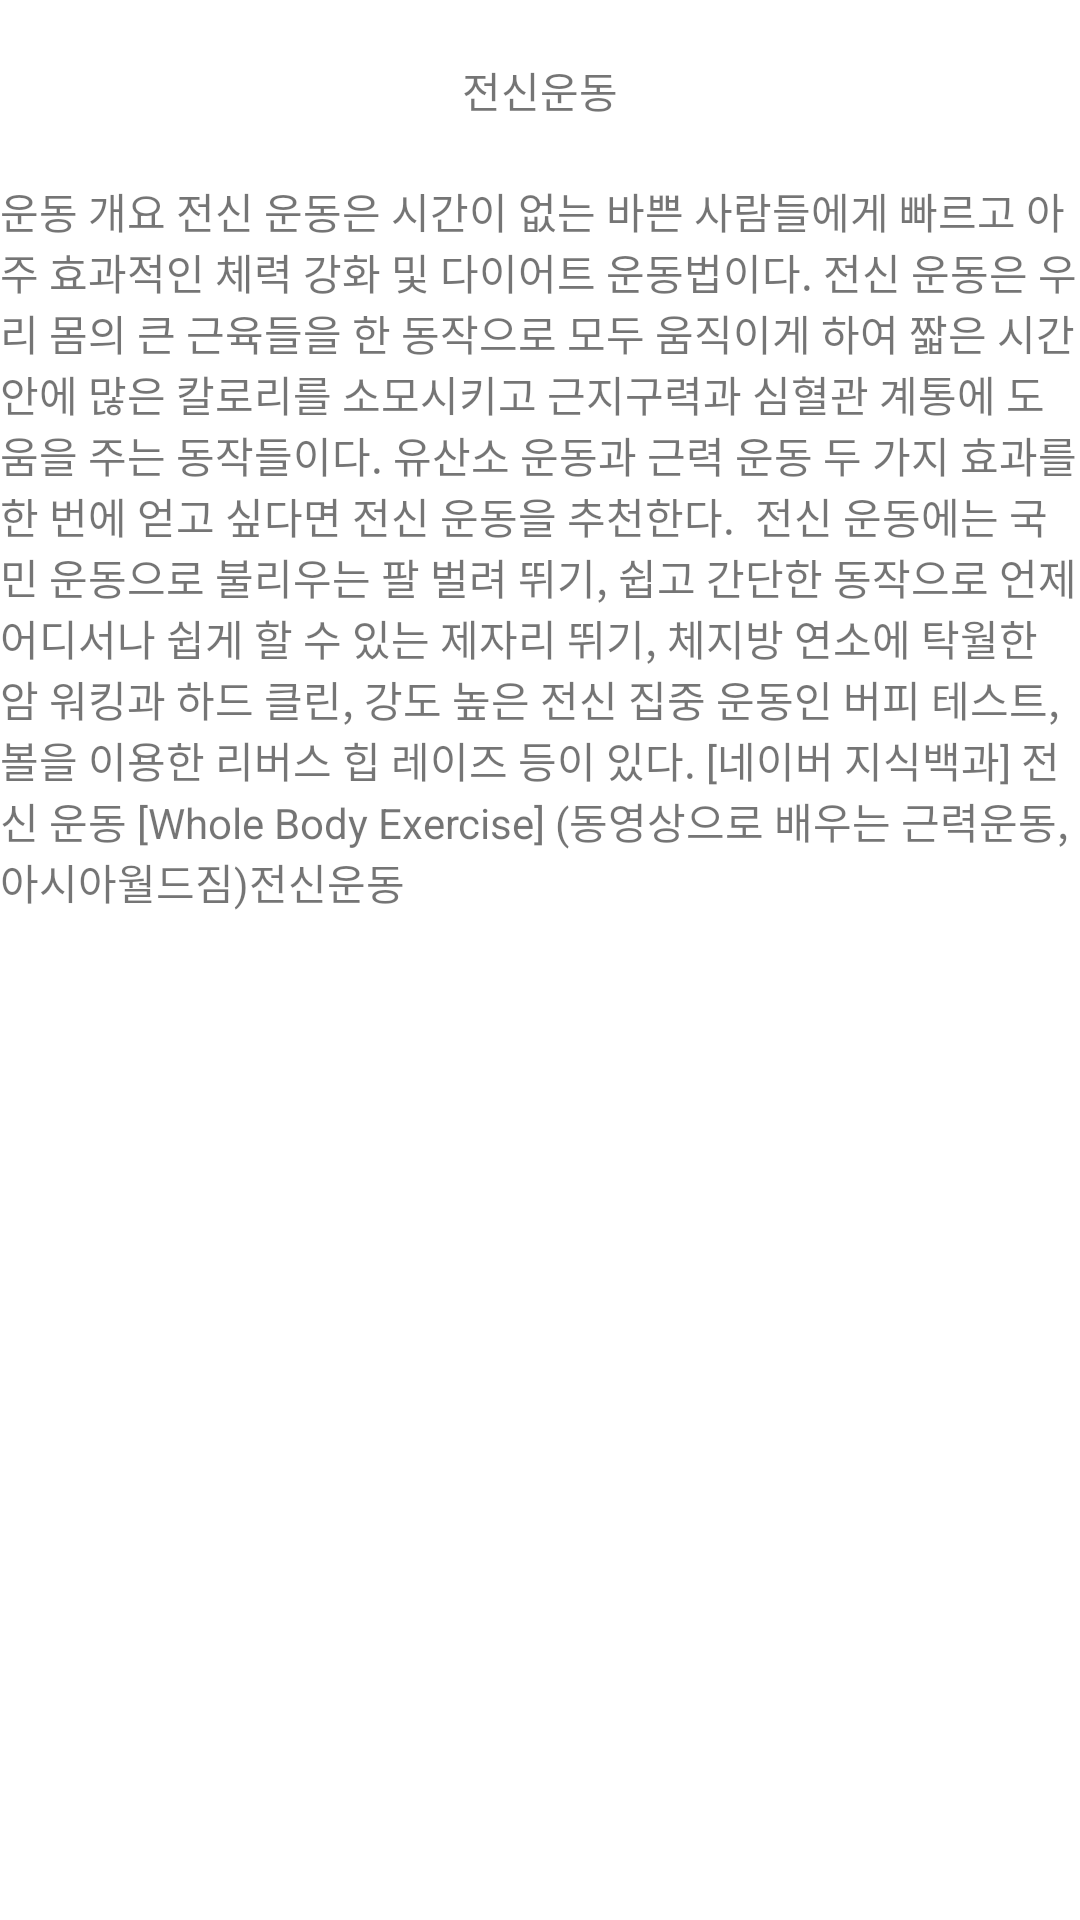

Android layout source for this screen:
<!-- AndroidManifest.xml: application theme Theme.ASHOM_B -->
<!-- res/layout/activity_main_sub1.xml -->
<?xml version="1.0" encoding="utf-8"?>
<LinearLayout xmlns:android="http://schemas.android.com/apk/res/android"
    xmlns:app="http://schemas.android.com/apk/res-auto"
    xmlns:tools="http://schemas.android.com/tools"
    android:layout_width="match_parent"
    android:layout_height="match_parent"
    tools:context=".MainActivity_sub1"
    android:orientation="vertical">

    <TextView
        android:id="@+id/textView2"
        android:layout_width="match_parent"
        android:layout_height="60dp"
        android:text="전신운동"
        tools:layout_editor_absoluteX="91dp"
        tools:layout_editor_absoluteY="66dp"
        android:gravity="center"
        />

    <TextView
        android:id="@+id/textView"
        android:layout_width="match_parent"
        android:layout_height="662dp"
        android:text="운동 개요 전신 운동은 시간이 없는 바쁜 사람들에게 빠르고 아주 효과적인 체력 강화 및 다이어트 운동법이다. 전신 운동은 우리 몸의 큰 근육들을 한 동작으로 모두 움직이게 하여 짧은 시간 안에 많은 칼로리를 소모시키고 근지구력과 심혈관 계통에 도움을 주는 동작들이다. 유산소 운동과 근력 운동 두 가지 효과를 한 번에 얻고 싶다면 전신 운동을 추천한다.  전신 운동에는 국민 운동으로 불리우는 팔 벌려 뛰기, 쉽고 간단한 동작으로 언제 어디서나 쉽게 할 수 있는 제자리 뛰기, 체지방 연소에 탁월한 암 워킹과 하드 클린, 강도 높은 전신 집중 운동인 버피 테스트, 볼을 이용한 리버스 힙 레이즈 등이 있다. [네이버 지식백과] 전신 운동 [Whole Body Exercise] (동영상으로 배우는 근력운동, 아시아월드짐)전신운동"
        tools:layout_editor_absoluteX="91dp"
        tools:layout_editor_absoluteY="66dp" />

</LinearLayout>
<!-- resources referenced by this layout -->
<resources>
  <style name="Theme.ASHOM_B" parent="Theme.MaterialComponents.DayNight.DarkActionBar">
          
          <item name="colorPrimary">#434849</item>
          <item name="colorPrimaryVariant">@color/purple_700</item>
          <item name="colorOnPrimary">@color/white</item>
          
          <item name="colorSecondary">@color/teal_200</item>
          <item name="colorSecondaryVariant">@color/teal_700</item>
          <item name="colorOnSecondary">@color/black</item>
          
          <item name="android:statusBarColor" tools:targetApi="l">?attr/colorPrimaryVariant</item>
          
      </style>
  <!-- not gathered from this repository: default colours our renderer supplied (Android Studio template values) -->
  <color name="purple_700">#FF3700B3</color>
  <color name="teal_200">#FF03DAC5</color>
  <color name="teal_700">#FF018786</color>
  <color name="black">#FF000000</color>
  <color name="white">#FFFFFFFF</color>
</resources>
